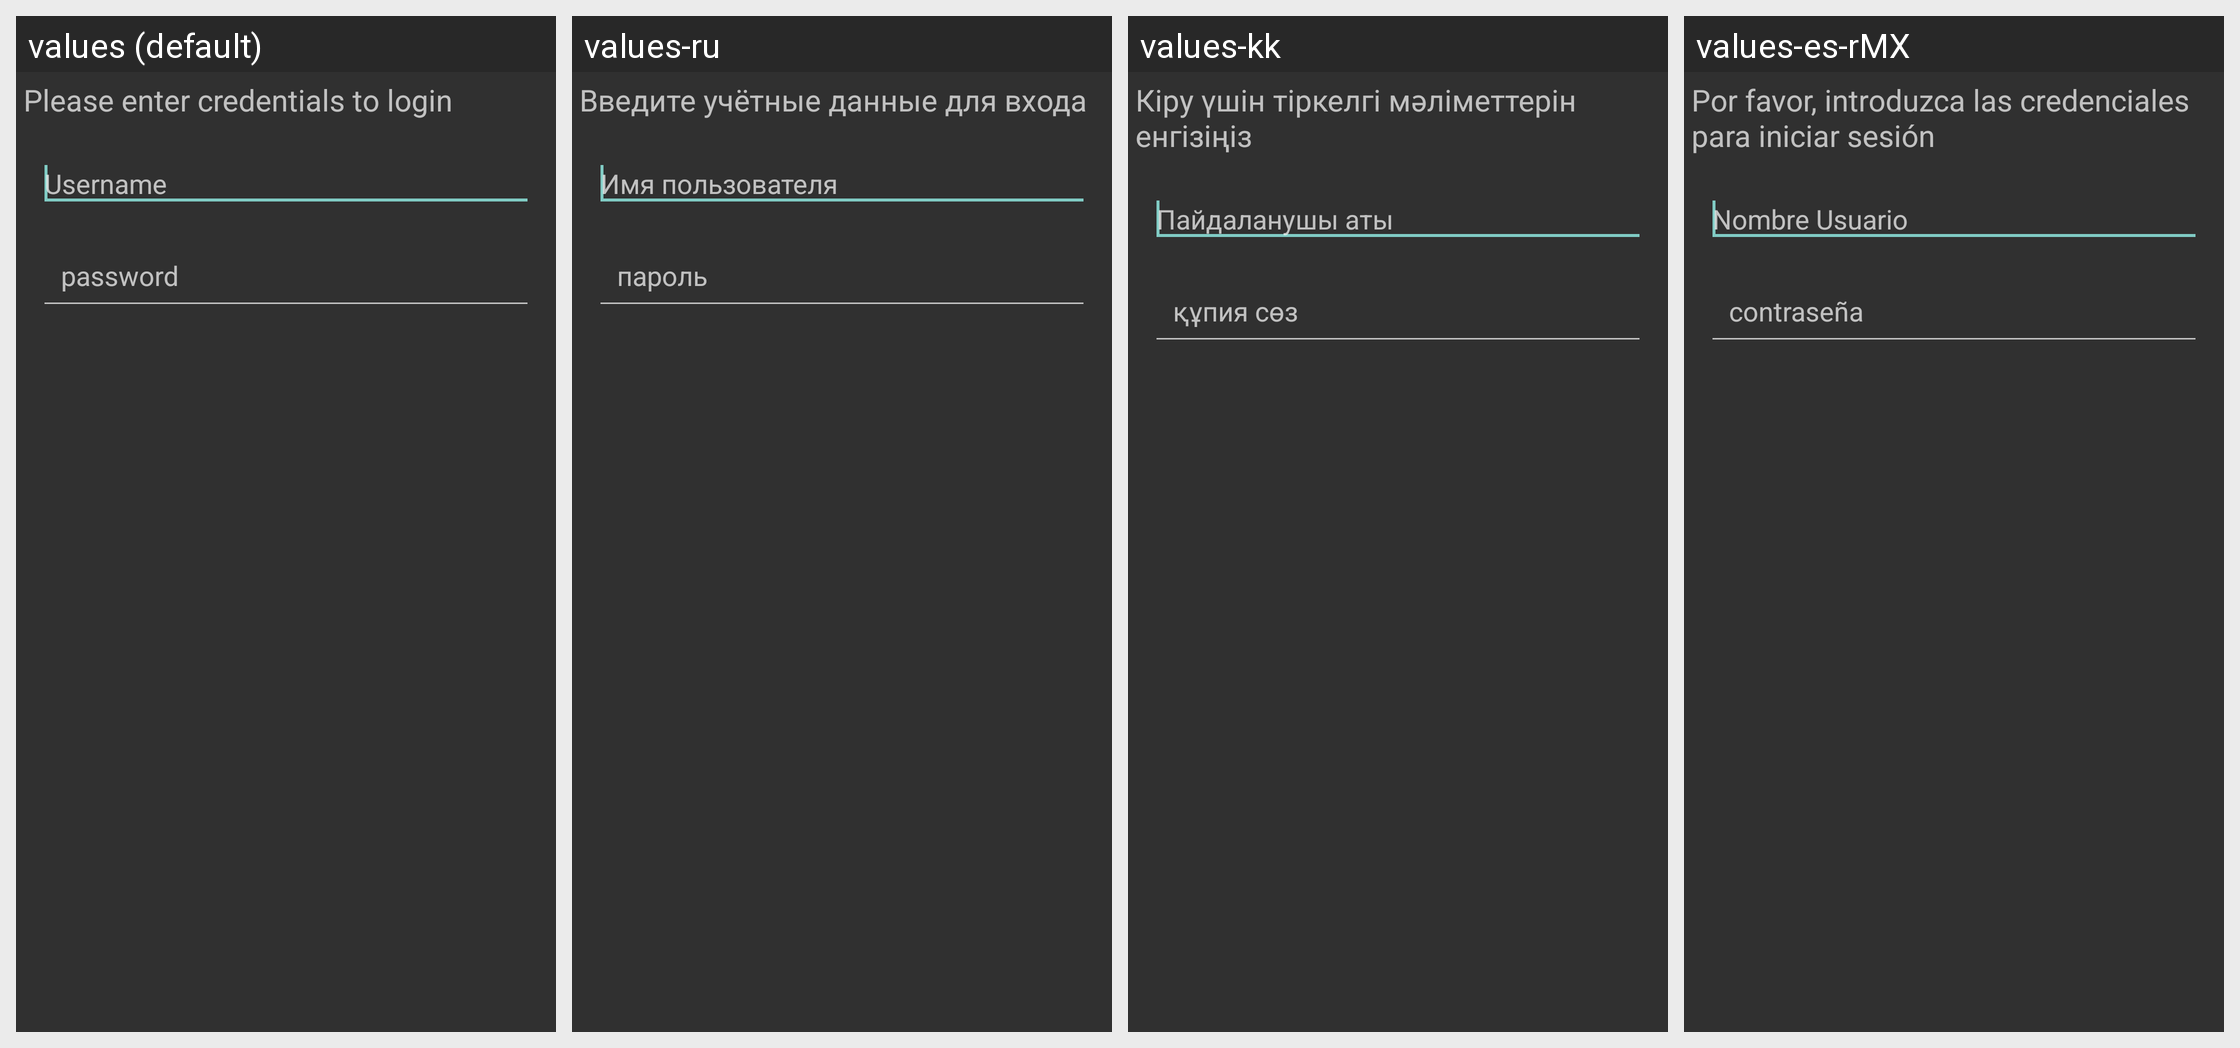

Strings drawn on this Android screen and how each of the app's shown locales translates them:
Android screen res/layout/fragment_incognito_login_dialog.xml rendered under 4 locales, left to right: values (default), values-ru, values-kk, values-es-rMX. Device: Nexus 5 (rendered at 1080×1920; each locale shown at half size, 540×960, under a caption strip naming it); theme AppTheme.
Other locales in the repository, not shown: values-de, values-fr, values-nb, values-pt-rBR.
Strings drawn on this screen, with the default value and each locale's value (text and hints the layout hard-codes, and strings that could not be matched under every locale, appear in the picture but are not listed):

request_credentials_description
  values: Please enter credentials to login
  values-ru: Введите учётные данные для входа
  values-kk: Кіру үшін тіркелгі мәліметтерін енгізіңіз
  values-es-rMX: Por favor, introduzca las credenciales para iniciar sesión

username_string
  values: Username
  values-ru: Имя пользователя
  values-kk: Пайдаланушы аты
  values-es-rMX: Nombre Usuario

pin_hint
  values: password
  values-ru: пароль
  values-kk: құпия сөз
  values-es-rMX: contraseña
